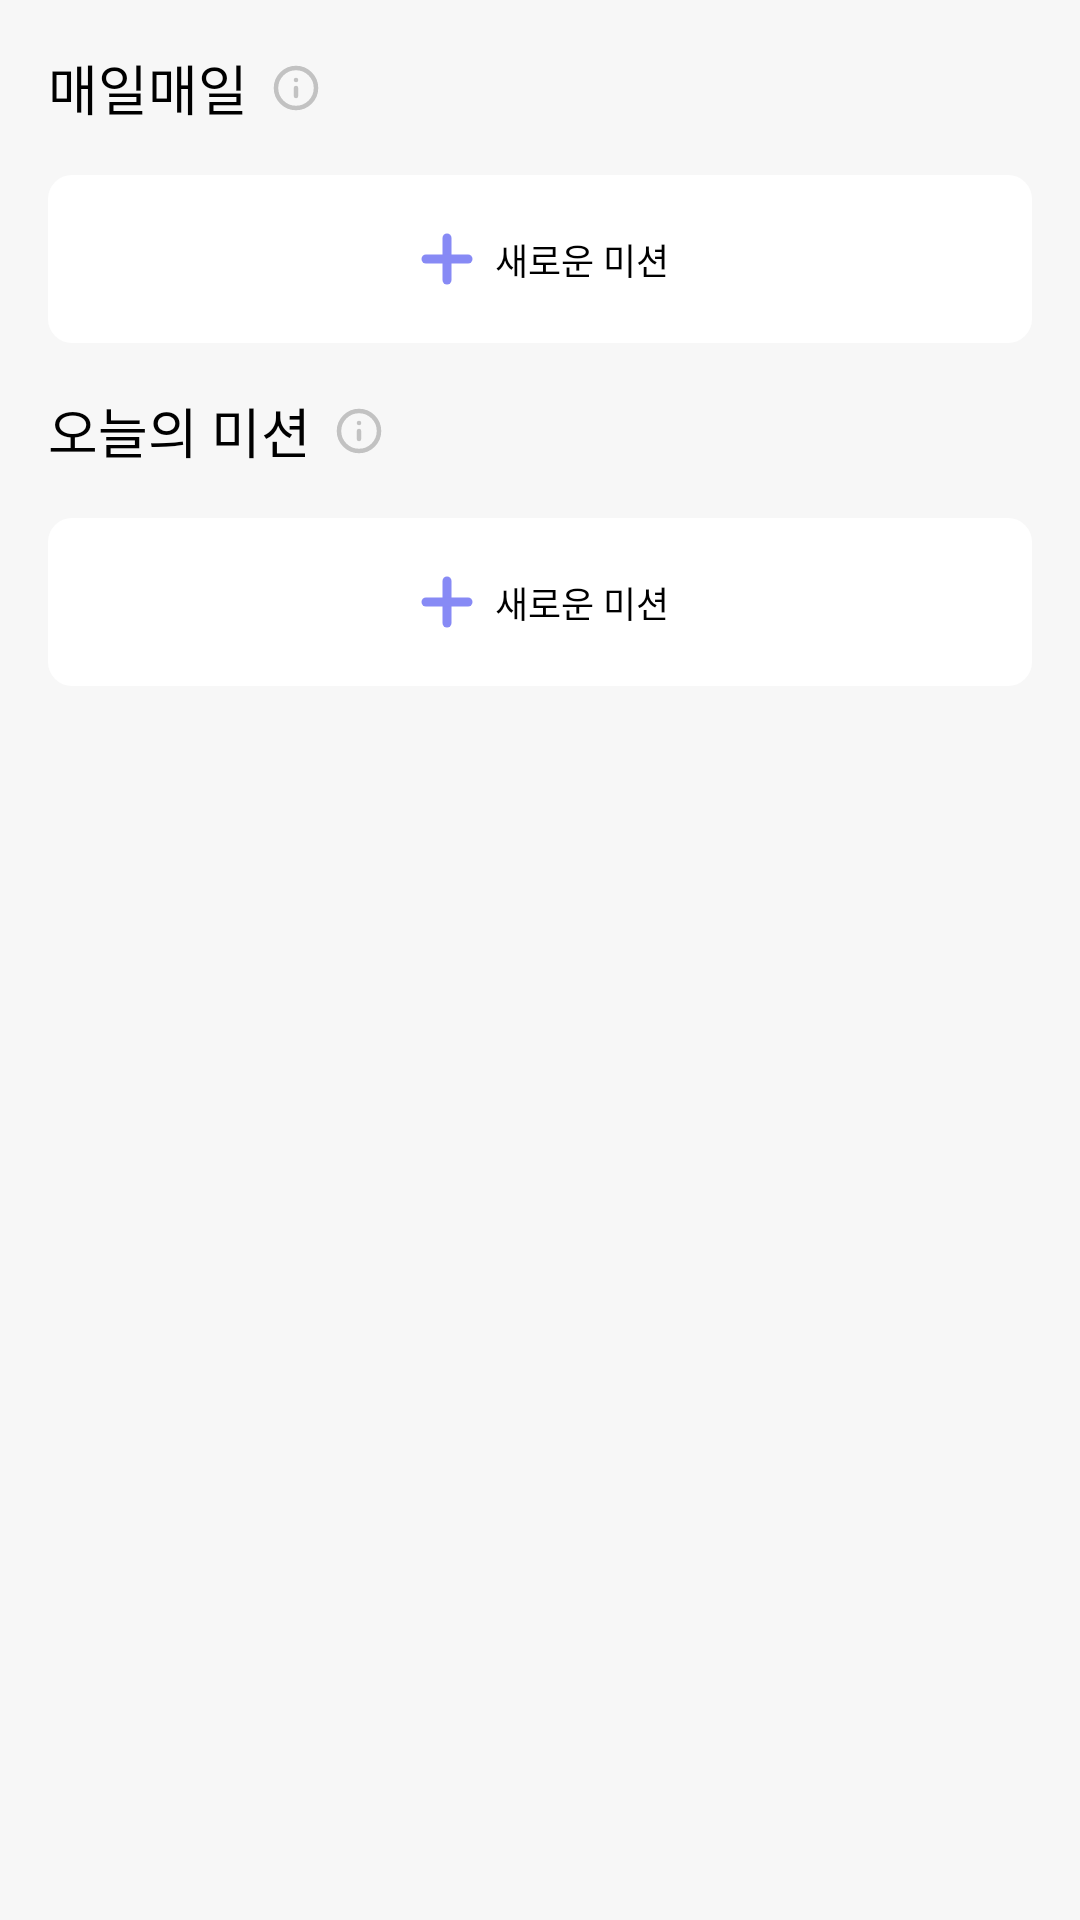

Layout XML and referenced resources for this Android screen:
<!-- AndroidManifest.xml: application theme Theme.DailyMission -->
<!-- res/layout/activity_main.xml -->
<?xml version="1.0" encoding="utf-8"?>
<layout xmlns:android="http://schemas.android.com/apk/res/android"
    xmlns:app="http://schemas.android.com/apk/res-auto"
    xmlns:tools="http://schemas.android.com/tools">
    <data>
    </data>

    <androidx.constraintlayout.widget.ConstraintLayout
        android:layout_width="match_parent"
        android:layout_height="match_parent"
        android:background="@color/main_bg">
        <TextView
            android:id="@+id/dailyTitleText"
            android:layout_width="wrap_content"
            android:layout_height="wrap_content"
            android:layout_margin="16dp"
            android:text="매일매일"
            app:layout_constraintStart_toStartOf="parent"
            app:layout_constraintTop_toTopOf="parent"
            style="@style/HeadText"/>
        <ImageView
            android:id="@+id/dailyInfo"
            android:layout_width="wrap_content"
            android:layout_height="wrap_content"
            android:layout_marginStart="8dp"
            android:src="@drawable/ic_info"
            app:layout_constraintStart_toEndOf="@id/dailyTitleText"
            app:layout_constraintTop_toTopOf="@id/dailyTitleText"
            app:layout_constraintBottom_toBottomOf="@id/dailyTitleText"/>

        <androidx.recyclerview.widget.RecyclerView
            android:id="@+id/dailyMissionList"
            android:layout_width="match_parent"
            android:layout_height="wrap_content"
            android:layout_marginTop="8dp"
            app:layoutManager="androidx.recyclerview.widget.LinearLayoutManager"
            app:layout_constraintTop_toBottomOf="@id/dailyTitleText" />

        <androidx.constraintlayout.widget.ConstraintLayout
            android:id="@+id/dailyMissionBtn"
            android:layout_width="match_parent"
            android:layout_height="wrap_content"
            android:layout_marginVertical="8dp"
            android:layout_marginHorizontal="16dp"
            android:background="@drawable/design_mission_bg"
            android:paddingVertical="16dp"
            android:paddingHorizontal="16dp"
            app:layout_constraintTop_toBottomOf="@id/dailyMissionList">
            <ImageView
                android:id="@+id/dailyMissionIcon"
                android:src="@drawable/ic_plus"
                android:layout_width="wrap_content"
                android:layout_height="wrap_content"
                app:layout_constraintHorizontal_chainStyle="packed"
                app:layout_constraintStart_toStartOf="parent"
                app:layout_constraintTop_toTopOf="parent"
                app:layout_constraintBottom_toBottomOf="parent"
                app:layout_constraintEnd_toStartOf="@id/dailyMissionText"/>
            <TextView
                android:id="@+id/dailyMissionText"
                android:layout_width="wrap_content"
                android:layout_height="wrap_content"
                android:layout_marginStart="4dp"
                android:text="새로운 미션"
                app:layout_constraintStart_toEndOf="@id/dailyMissionIcon"
                app:layout_constraintTop_toTopOf="parent"
                app:layout_constraintBottom_toBottomOf="parent"
                app:layout_constraintEnd_toEndOf="parent"
                style="@style/SmallText"/>
        </androidx.constraintlayout.widget.ConstraintLayout>

        <TextView
            android:id="@+id/todayTitleText"
            android:layout_width="wrap_content"
            android:layout_height="wrap_content"
            android:layout_margin="16dp"
            android:text="오늘의 미션"
            app:layout_constraintStart_toStartOf="parent"
            app:layout_constraintTop_toBottomOf="@id/dailyMissionBtn"
            style="@style/HeadText"/>
        <ImageView
            android:id="@+id/todayInfo"
            android:layout_width="wrap_content"
            android:layout_height="wrap_content"
            android:layout_marginStart="8dp"
            android:src="@drawable/ic_info"
            app:layout_constraintStart_toEndOf="@id/todayTitleText"
            app:layout_constraintTop_toTopOf="@id/todayTitleText"
            app:layout_constraintBottom_toBottomOf="@id/todayTitleText"/>

        <androidx.recyclerview.widget.RecyclerView
            android:id="@+id/missionList"
            android:layout_width="match_parent"
            android:layout_height="wrap_content"
            android:layout_marginTop="8dp"
            app:layoutManager="androidx.recyclerview.widget.LinearLayoutManager"
            app:layout_constraintTop_toBottomOf="@id/todayTitleText" />


        <androidx.constraintlayout.widget.ConstraintLayout
            android:layout_width="match_parent"
            android:layout_height="wrap_content"
            android:layout_marginVertical="8dp"
            android:layout_marginHorizontal="16dp"
            android:background="@drawable/design_mission_bg"
            android:paddingVertical="16dp"
            android:paddingHorizontal="16dp"
            app:layout_constraintTop_toBottomOf="@id/missionList">
            <ImageView
                android:id="@+id/newMissionIcon"
                android:src="@drawable/ic_plus"
                android:layout_width="wrap_content"
                android:layout_height="wrap_content"
                app:layout_constraintHorizontal_chainStyle="packed"
                app:layout_constraintStart_toStartOf="parent"
                app:layout_constraintTop_toTopOf="parent"
                app:layout_constraintBottom_toBottomOf="parent"
                app:layout_constraintEnd_toStartOf="@id/newMissionText"/>
            <TextView
                android:id="@+id/newMissionText"
                android:layout_width="wrap_content"
                android:layout_height="wrap_content"
                android:layout_marginStart="4dp"
                android:text="새로운 미션"
                app:layout_constraintStart_toEndOf="@id/newMissionIcon"
                app:layout_constraintTop_toTopOf="parent"
                app:layout_constraintBottom_toBottomOf="parent"
                app:layout_constraintEnd_toEndOf="parent"
                style="@style/SmallText"/>
        </androidx.constraintlayout.widget.ConstraintLayout>
    </androidx.constraintlayout.widget.ConstraintLayout>
</layout>
<!-- resources referenced by this layout -->
<resources>
  <color name="main_bg">#F7F7F7</color>
  <!-- drawable design_mission_bg (drawable) -->
  <?xml version="1.0" encoding="utf-8"?>
  <shape xmlns:android="http://schemas.android.com/apk/res/android">
      <solid
          android:color="@color/white"/>
      <corners
          android:radius="8dp"/>
  </shape>
  <!-- drawable ic_info (drawable) -->
  <vector xmlns:android="http://schemas.android.com/apk/res/android"
      android:width="16dp"
      android:height="16dp"
      android:viewportWidth="16"
      android:viewportHeight="16">
    <group>
      <clip-path
          android:pathData="M0,0h16v16h-16z"/>
      <path
          android:pathData="M8,14.667C11.682,14.667 14.667,11.682 14.667,8C14.667,4.318 11.682,1.333 8,1.333C4.318,1.333 1.333,4.318 1.333,8C1.333,11.682 4.318,14.667 8,14.667Z"
          android:strokeLineJoin="round"
          android:strokeWidth="1.5"
          android:fillColor="#00000000"
          android:strokeColor="#C2C2C2"
          android:strokeLineCap="round"/>
      <path
          android:pathData="M8,10.667V8"
          android:strokeLineJoin="round"
          android:strokeWidth="1.5"
          android:fillColor="#00000000"
          android:strokeColor="#C2C2C2"
          android:strokeLineCap="round"/>
      <path
          android:pathData="M8,5.333H8.007"
          android:strokeLineJoin="round"
          android:strokeWidth="1.5"
          android:fillColor="#00000000"
          android:strokeColor="#C2C2C2"
          android:strokeLineCap="round"/>
    </group>
  </vector>
  <!-- drawable ic_plus (drawable) -->
  <vector xmlns:android="http://schemas.android.com/apk/res/android"
      android:width="24dp"
      android:height="24dp"
      android:viewportWidth="24"
      android:viewportHeight="24">
    <path
        android:pathData="M12,5V19"
        android:strokeLineJoin="round"
        android:strokeWidth="3"
        android:fillColor="#00000000"
        android:strokeColor="#878AF5"
        android:strokeLineCap="round"/>
    <path
        android:pathData="M5,12H19"
        android:strokeLineJoin="round"
        android:strokeWidth="3"
        android:fillColor="#00000000"
        android:strokeColor="#878AF5"
        android:strokeLineCap="round"/>
  </vector>
  <style name="HeadText">
          <item name="android:textStyle">normal</item>
          <item name="android:textSize">18sp</item>
          <item name="android:lineSpacingExtra">4sp</item>
          <item name="android:textColor">@color/black</item>
      </style>
  <style name="SmallText">
          <item name="android:textStyle">normal</item>
          <item name="android:textSize">12sp</item>
          <item name="android:lineSpacingExtra">4sp</item>
          <item name="android:textColor">@color/black</item>
      </style>
  <style name="Theme.DailyMission" parent="Base.Theme.DailyMission" />
  <color name="white">#FFFFFFFF</color>
  <color name="black">#FF000000</color>
  <style name="Base.Theme.DailyMission" parent="Theme.Material3.DayNight.NoActionBar">
          
          
      </style>
</resources>
